Run: headless pygame with SDL's dummy video driver; simulated clock (each Clock.tick advances the game by its frame time, no real sleeping); random seed 0; keys injected as events and as key.get_pressed() state; no mouse input.
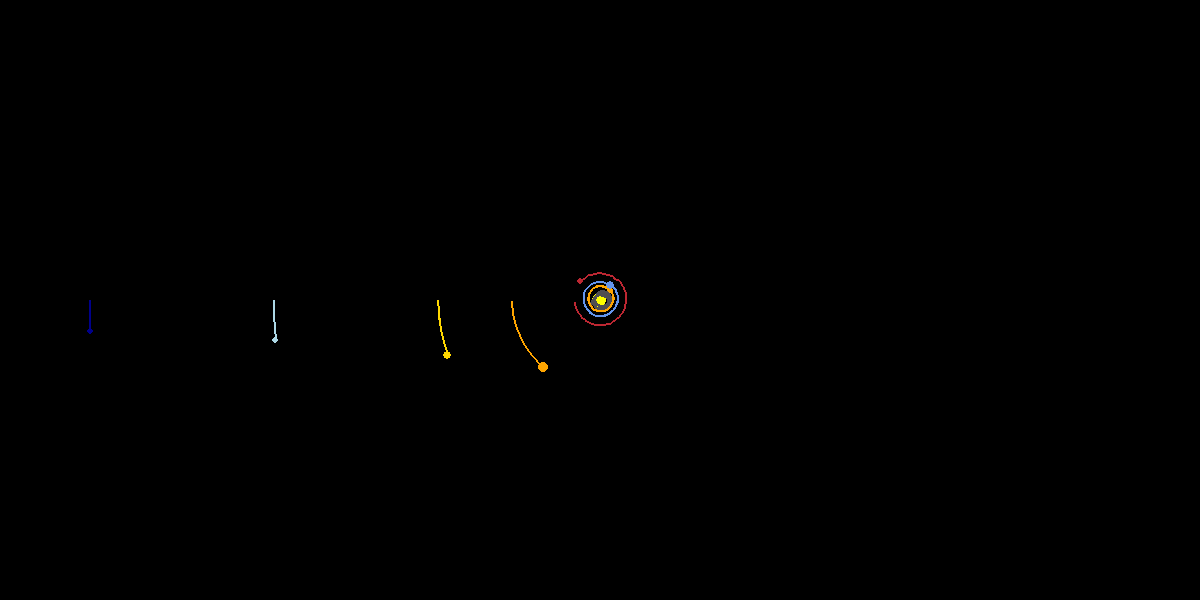
Frame 1 of 4 · flips 1–60 · no input
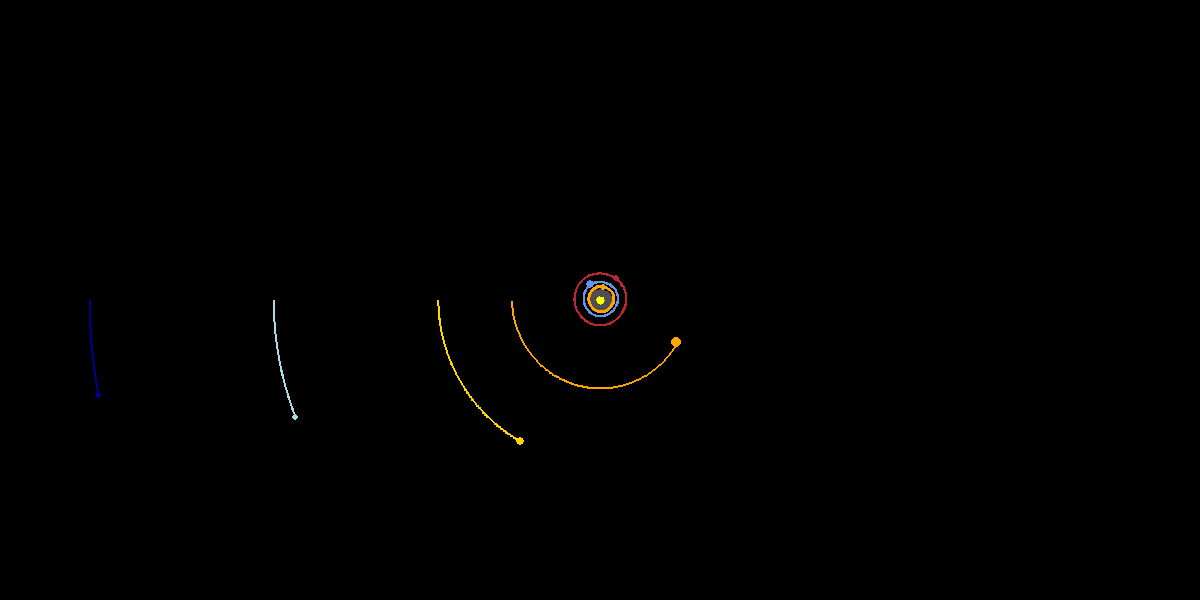
Frame 2 of 4 · flips 61–180 · tapped SPACE, RETURN · held RIGHT (→), D
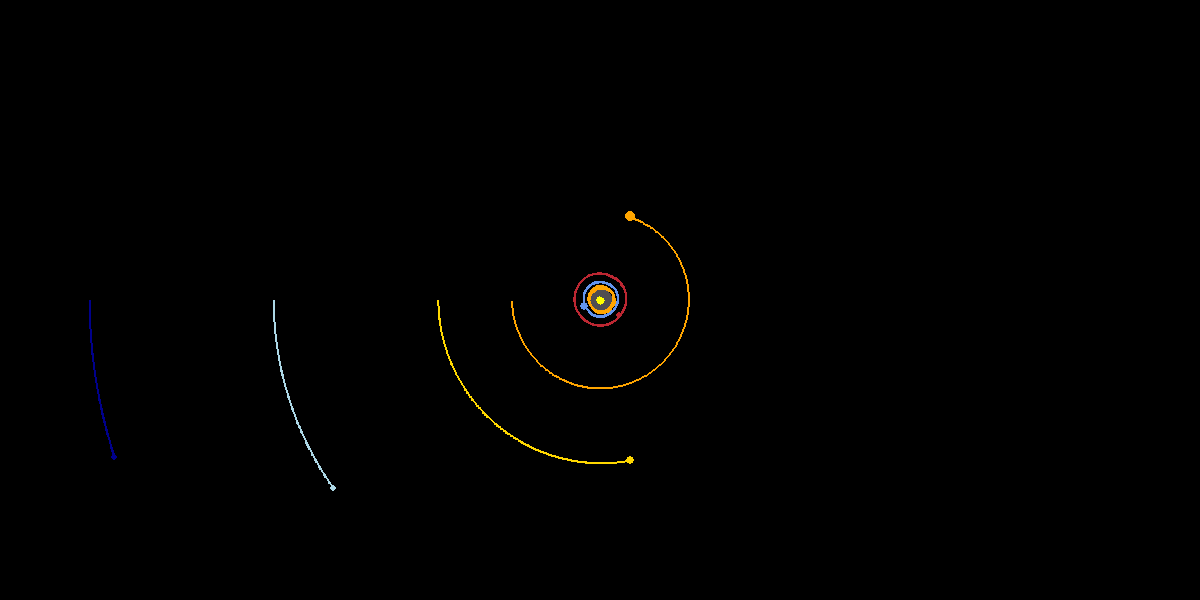
Frame 3 of 4 · flips 181–300 · held DOWN (↓), S
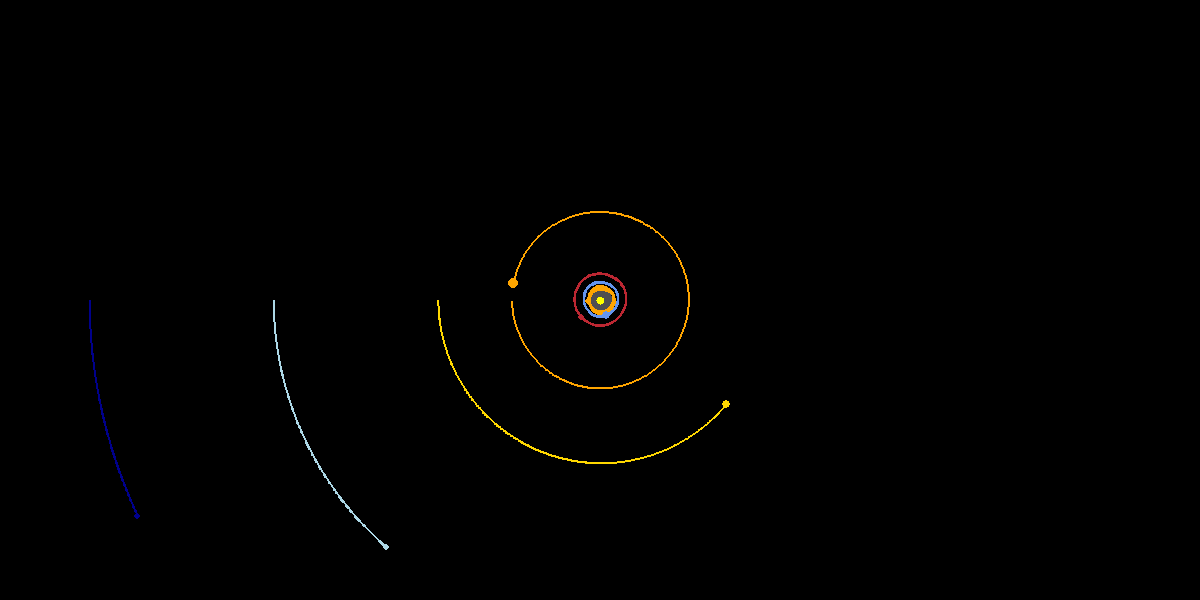
Frame 4 of 4 · flips 301–420 · held LEFT (←), A, UP (↑), W

The pygame program that drew these frames:

import pygame
import math

# Pygame presets
pygame.init()
WIDTH, HEIGHT = 1200, 600  
WIN = pygame.display.set_mode((WIDTH, HEIGHT))
pygame.display.set_caption("Planet Simulation")

WHITE = (255, 255, 255)
YELLOW = (255, 255, 0)
BLUE = (100, 149, 237)
RED = (188, 39, 50)
DARK_GREY = (80, 78, 81)
ORANGE = (255, 165, 0)
GOLD = (255, 215, 0)
LIGHT_BLUE = (173, 216, 230)
DARK_BLUE = (0, 0, 139)

class Planet:
    AU = 149.6e6 * 1000 # Distance in meters from the Earth to the Sun
    G = 6.67428e-11 # Gravitational Constant
    SCALE = 17 / AU # Defines how many pixels represent an Astronomical Unit
    TIMESTEP =  3600*24*10
    # Change the scale value to make the model smaller or bigger, keeping apropriate proportions
    # Change the timestep to make the model travel faster or slower on time
    zoom_factor = 1.0  # Initial zoom factor
    min_zoom = 0.1    # Minimum zoom level
    max_zoom = 5.0    # Maximum zoom level

    def __init__(self, x, y, radius, mass, color):
        self.x = x
        self.y = y
        self.radius = radius # m
        self.mass = mass # Kg
        self.color = color
        self.xVel = 0
        self.yVel = 0
        self.isSun = False
        self.distanceToSun = 0
        self.orbit = []

    # Draws the orbits:
    def plotOrbits(self, win):
        updatedPoints = []
        for point in self.orbit:
            x, y = point
            x = x * self.SCALE * self.zoom_factor + WIDTH / 2
            y = y * self.SCALE * self.zoom_factor + HEIGHT / 2
            updatedPoints.append((x, y))

        pygame.draw.lines(win, self.color, False, updatedPoints, 2)

    def draw(self, win):
        # Transforms Astronomical Units into screen coordinates
        x = self.x * self.SCALE * self.zoom_factor + WIDTH / 2
        y = self.y * self.SCALE * self.zoom_factor + HEIGHT / 2

        # Draws the planet:
        pygame.draw.circle(win, self.color, (int(x), int(y)), int(self.radius * self.zoom_factor))

        if len(self.orbit) > 2:
            self.plotOrbits(win)
    
    def attraction(self, other):
        # Caclulates the distance between one planet (self) to another (other):
        other_x, other_y = other.x, other.y
        distance_x = other_x - self.x
        distance_y = other_y - self.y
        distance = math.sqrt(distance_x ** 2 + distance_y ** 2)

        if other.isSun:
            self.distanceToSun = distance

        # Calculates the gravitational force between planets:
        force = (self.G * self.mass * other.mass) / (distance ** 2)

        # Splits the force vector into X and Y vectors
        theta = math.atan2(distance_y, distance_x)
        force_x = math.cos(theta) * force
        force_y = math.sin(theta) * force

        return force_x, force_y
    
    def updatePosition(self, planets):
        # Total force components acting in the current planet
        tForceX = tForceY = 0
        
        # Calculates the gravitational attraction between self and every other planet
        for planet in planets:
            if self != planet:
                fx, fy = self.attraction(planet)
                tForceX += fx
                tForceY += fy

        # Updates the velocity components based on the total forces
        self.xVel += tForceX / self.mass * self.TIMESTEP
        self.yVel += tForceY / self.mass * self.TIMESTEP

        # Updates the position of the planet based on the new velocity
        self.x += self.xVel * self.TIMESTEP
        self.y += self.yVel * self.TIMESTEP

        self.orbit.append((self.x, self.y))

def main():
    run = True
    clock = pygame.time.Clock()

    # Planet: x (Astronomical Units), y (Planets will start at 0), radius (m), mass (kg), color

    sun = Planet(0, 0, 7.5, 1.98892 * 10**30, YELLOW)
    sun.isSun = True

    mercury = Planet(-0.39 * Planet.AU, 0, 2, 3.3011 * 10**23, DARK_GREY)
    venus = Planet(-0.72 * Planet.AU, 0, 3, 4.8675 * 10**24, ORANGE)
    earth = Planet(-1 * Planet.AU, 0, 4, 5.9742 * 10**24, BLUE)
    mars = Planet(-1.524 * Planet.AU, 0, 3, 6.39 * 10**23, RED)
    jupiter = Planet(-5.203 * Planet.AU, 0, 5, 1.898 * 10**27, ORANGE)
    saturn = Planet(-9.537 * Planet.AU, 0, 4.5, 5.683 * 10**26, GOLD)
    uranus = Planet(-19.22 * Planet.AU, 0, 3.5, 8.681 * 10**25, LIGHT_BLUE)
    neptune = Planet(-30.05 * Planet.AU, 0, 3.5, 1.02413 * 10**26, DARK_BLUE)

    # Orbital Speeds:
    earth.yVel = 29.783 * 1000
    mars.yVel = 24.077 * 1000
    mercury.yVel = 47.4 * 1000
    venus.yVel = 35.02 * 1000
    jupiter.yVel = 13.07 * 1000  
    saturn.yVel = 9.69 * 1000
    uranus.yVel = 6.81 * 1000 
    neptune.yVel = 5.43 * 1000  # m/s

    planets = [sun, mercury, venus, earth, mars, jupiter, saturn, uranus, neptune]

    while run:
        clock.tick(60)  # Limits the loop execution to 60Hz
        WIN.fill((0, 0, 0))

        for event in pygame.event.get():  # Stops the loop on a quit event
            if event.type == pygame.QUIT:
                run = False

            # Check for zoom in and zoom out keys
            if event.type == pygame.KEYDOWN:
                if event.key == pygame.K_PLUS or event.key == pygame.K_KP_PLUS:
                    Planet.zoom_factor = min(Planet.zoom_factor + 0.1, Planet.max_zoom)
                elif event.key == pygame.K_MINUS or event.key == pygame.K_KP_MINUS:
                    Planet.zoom_factor = max(Planet.zoom_factor - 0.1, Planet.min_zoom)

        for planet in planets:
            planet.updatePosition(planets)
            planet.draw(WIN)
        
        pygame.display.update()

    pygame.quit()

main()
